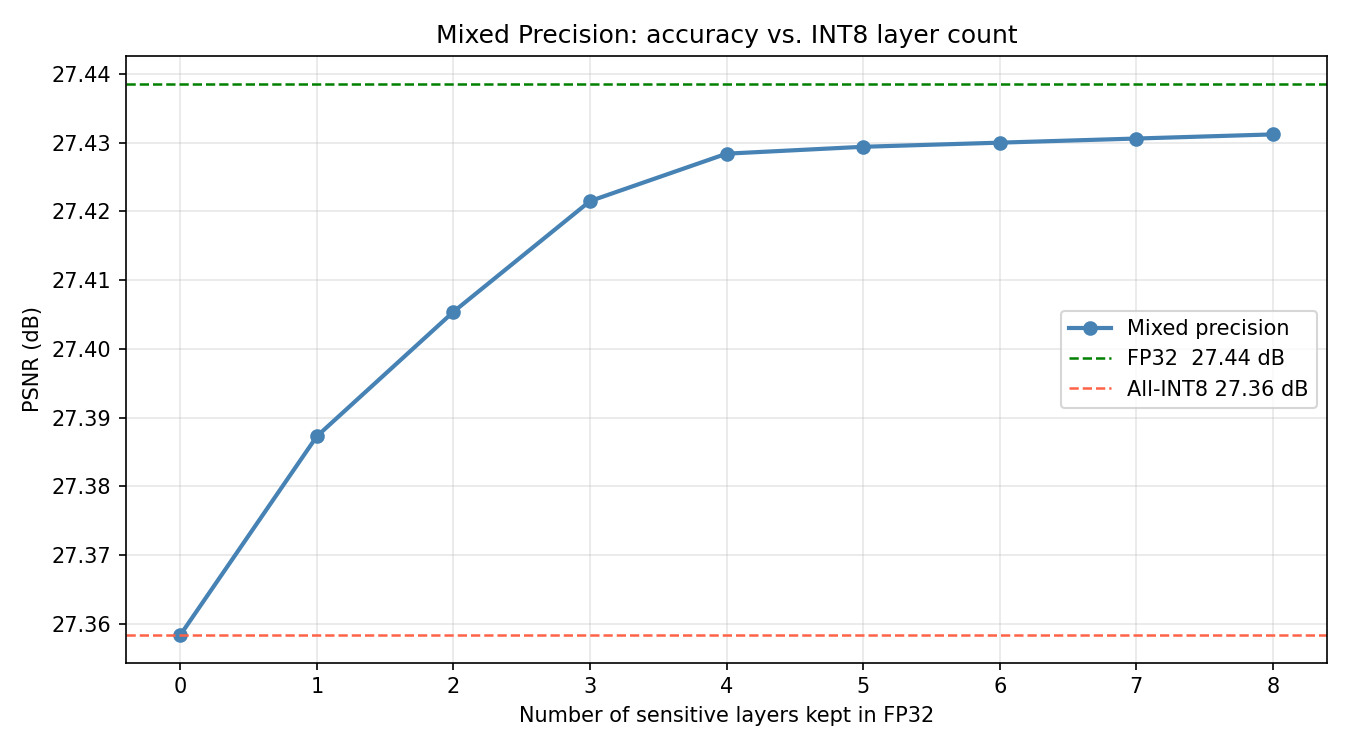

The data file committed next to this chart (first rows):
n_fp32_layers, psnr, drop_vs_fp32, recovered_pct, fp32_layers
0, 27.36, 0.0801, 0.0, 
1, 27.39, 0.0513, 36.0, tail
2, 27.41, 0.0332, 58.6, tail|upsampler.0
3, 27.42, 0.0171, 78.6, tail|upsampler.0|head
4, 27.43, 0.0102, 87.2, tail|upsampler.0|head|body.16
5, 27.43, 0.0092, 88.5, tail|upsampler.0|head|body.16|body.15.co…
6, 27.43, 0.0086, 89.3, tail|upsampler.0|head|body.16|body.15.co…
7, 27.43, 0.0079, 90.1, tail|upsampler.0|head|body.16|body.15.co…
8, 27.43, 0.0074, 90.8, tail|upsampler.0|head|body.16|body.15.co…
